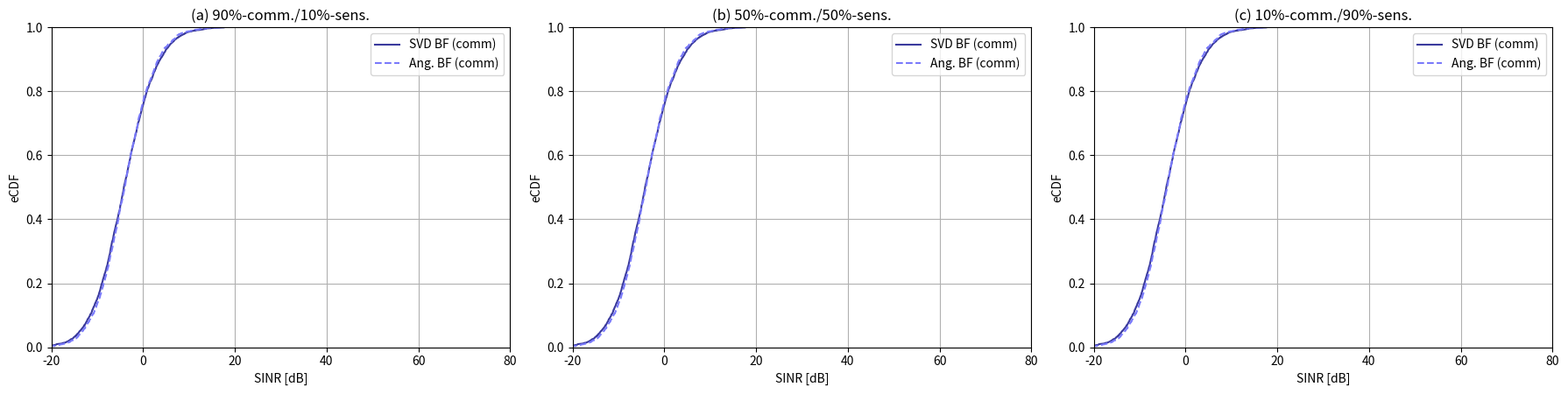

Write the Python code that produced this figure.
import numpy as np
import matplotlib.pyplot as plt
from scipy.stats import norm, lognorm
from numpy.linalg import svd, norm as l2norm
import warnings

#  1. Parâmetros da Simulação

M = 16         # Número de APs
K = 3          # Número de UEs
N_rx = 8       # Antenas por AP
N_tx = 4       # Antenas por UE

# Geometria
AREA_SIZE = 100  # Área de 100x100 m^2
H_AP = 11.5    # Altura do AP [m]
H_UE = 1.5     # Altura do UE [m]
AP_GRID_N = int(np.sqrt(M)) # APs em uma grade 4x4
AP_SPACING = AREA_SIZE / (AP_GRID_N - 1) if AP_GRID_N > 1 else 0

# Multipath para o Canal de Comunicação
# Fator Rician K (Potência LoS / Potência NLoS)
RICIAN_K_FACTOR_DB = 3.0

# Parâmetros de RF e Potência
F_C = 1.9e9      # Frequência da portadora (1.9 GHz)
BW = 20e6        # Largura de banda (20 MHz)
P_TOTAL_DBM = 24 # Potência total do UE [dBm]
P_TOTAL_W = 10**((P_TOTAL_DBM - 30) / 10) # Potência total em Watts
NOISE_FIGURE_DB = 9 # Figura de ruído [dB]
TEMP_K = 298       # Temperatura [K]
BOLTZMANN_K = 1.380649e-23

# Cálculo da Potência de Ruído
NOISE_FIGURE = 10**(NOISE_FIGURE_DB / 10)
NOISE_POWER_W = BOLTZMANN_K * TEMP_K * BW * NOISE_FIGURE
SIGMA_N2 = NOISE_POWER_W

# Parâmetros do Canal e Simulação
SHADOWING_STD_DB = 8.0 # Desvio padrão do sombreamento [dB]
N_REALIZATIONS = 1000  # 1000 realizações de Monte Carlo

# Distribuições de potência
POWER_SPLITS = {
    "90/10": (0.9, 0.1),
    "50/50": (0.5, 0.5),
    "10/90": (0.1, 0.9)
}

# 2. Funções Auxiliares (Modelos Físicos)

def calculate_3d_distance(pos1, pos2):
    return np.sqrt(np.sum((np.array(pos1) - np.array(pos2))**2))

def get_angles(tx_pos, rx_pos):
    tx_pos, rx_pos = np.array(tx_pos), np.array(rx_pos)
    delta = rx_pos - tx_pos
    dist_xy = np.sqrt(delta[0]**2 + delta[1]**2)

    if dist_xy == 0:
        theta = 0.0
    else:
        theta = np.arctan2(delta[1], delta[0]) # Azimute

    dist_3d = l2norm(delta)
    if dist_3d == 0 or np.isclose(dist_3d, 0):
        phi = 0.0
    else:
        asin_arg = np.clip(delta[2] / dist_3d, -1.0, 1.0)
        phi = np.arcsin(asin_arg) # Elevação

    return theta, phi

def get_steering_vector(theta, phi, N_antennas):
    n = np.arange(N_antennas)
    spatial_freq = np.sin(phi) * np.cos(theta)
    vec = (1 / np.sqrt(N_antennas)) * np.exp(-1j * np.pi * n * spatial_freq)
    return vec.reshape(N_antennas, 1)

def get_path_loss_shadowing(dist_3d, h_1, h_2):
    dist_2d = np.sqrt(max(0, dist_3d**2 - (h_1 - h_2)**2))
    f_ghz = F_C / 1e9

    if dist_2d < 10:
        dist_2d = 10

    pl_db = 28.0 + 22 * np.log10(dist_2d) + 20 * np.log10(f_ghz)

    shadowing = np.random.normal(0, SHADOWING_STD_DB)
    pl_total_db = pl_db + shadowing

    beta = 10**(-pl_total_db / 10)
    return beta

def create_rician_channel(tx_pos, rx_pos, N_tx, N_rx, beta, rician_k_db):
    """
    Cria um canal Rician (LoS + Multipath NLoS)
    """
    K_lin = 10**(rician_k_db / 10)

    # 1. Componente LoS (Geométrico)
    aod_theta, aod_phi = get_angles(tx_pos, rx_pos)
    a_tx = get_steering_vector(aod_theta, aod_phi, N_tx)
    aoa_theta, aoa_phi = get_angles(rx_pos, tx_pos)
    a_rx = get_steering_vector(aoa_theta, aoa_phi, N_rx)
    H_los = a_rx @ a_tx.conj().T

    # 2. Componente NLoS (Multipath aleatório, modelo Rayleigh)
    H_nlos = (np.random.randn(N_rx, N_tx) + 1j * np.random.randn(N_rx, N_tx)) / np.sqrt(2)

    # 3. Combinar com fator Rician K e aplicar a perda de percurso total (beta)
    H = np.sqrt(beta) * (np.sqrt(K_lin / (K_lin + 1)) * H_los +
                        np.sqrt(1 / (K_lin + 1)) * H_nlos)
    return H

#  3. Funções de Beamforming

def get_svd_beamforming(H_effective):
    if H_effective is None or H_effective.shape[0] == 0:
        w_bf = np.zeros((N_tx, 1), dtype=complex)
        w_bf[0] = 1.0
        return w_bf

    try:
        U, S, Vh = svd(H_effective)
        w_bf = Vh[0, :].conj().reshape(N_tx, 1)
        return w_bf / l2norm(w_bf)
    except np.linalg.LinAlgError:
        w_bf = np.zeros((N_tx, 1), dtype=complex)
        w_bf[0] = 1.0
        return w_bf

def get_angular_beamforming_comm(ue_pos, ap_positions, ap_betas):
    if not ap_betas:
        w_bf = np.zeros((N_tx, 1), dtype=complex)
        w_bf[0] = 1.0
        return w_bf

    m_star_idx = np.argmax(ap_betas)
    best_ap_pos = ap_positions[m_star_idx]

    aod_theta, aod_phi = get_angles(ue_pos, best_ap_pos)
    w_bf = get_steering_vector(aod_theta, aod_phi, N_tx)
    return w_bf / l2norm(w_bf)

# 4. Função de Cálculo de SINR (Corrigida)
def calculate_sinr(k_user,
                   all_H_c_to_comm,
                   all_w_c,
                   rho_c_vec):
    """
    Calcula SINR corretamente:
    - Sinal: |H_k @ w_k|^2 * rho_k
    - Interferência: soma de |H_j @ w_k|^2 * rho_j para j != k
    - Ruído: |w_k|^2 * sigma_n^2
    """
    H_k_u = all_H_c_to_comm[k_user]
    w_k_u = all_w_c[k_user]
    rho_k_u = rho_c_vec[k_user]
    Interf_H_c = all_H_c_to_comm

    if H_k_u is None or w_k_u is None:
        return 1e-20

    # Sinal desejado: receptor recebe H_k @ w_k
    h_desired = H_k_u @ w_k_u  # Vetor coluna (N_rx x 1)
    
    # Potência de sinal (no receptor)
    signal_power = np.abs(l2norm(h_desired))**2 * rho_k_u

    if signal_power <= 0:
        return 1e-20

    # Interferência de outros UEs
    interference_power = 0.0
    for j_user in range(K):
        if j_user != k_user:  # Não contar interferência dele mesmo
            if all_w_c[j_user] is not None:
                rho_j_c = rho_c_vec[j_user]
                w_j_c = all_w_c[j_user]
                H_j_c = Interf_H_c[j_user]
                if H_j_c is not None:
                    # O receptor de k recebe H_k e o beamformer de j é w_j
                    # Interferência: H_k @ w_j
                    h_interfere = H_j_c @ w_j_c
                    interference_power += np.abs(l2norm(h_interfere))**2 * rho_j_c

    # Potência de ruído
    # Ruído no receptor: z ~ CN(0, sigma_n^2 * I)
    # Após filtragem: |w_k|^2 * sigma_n^2
    noise_power = (l2norm(w_k_u)**2) * SIGMA_N2

    denominator = interference_power + noise_power
    if denominator <= 0:
        return 1e-20

    sinr = signal_power / denominator

    return sinr


#  5. Loop Principal da Simulação com Reutilização de Canais

print(f"Iniciando a simulação de Monte Carlo...")
print(f"Parâmetros: M={M}, K={K}, N_rx={N_rx}, N_tx={N_tx}, Área={AREA_SIZE}m, Realizações={N_REALIZATIONS}")
print(f"Multipath: Canal Rician (K={RICIAN_K_FACTOR_DB} dB) para Comunicação.")
print(f"Alocações de potência: {list(POWER_SPLITS.keys())}")

warnings.filterwarnings('ignore', category=RuntimeWarning)

# Dicionário para armazenar resultados de cada alocação
results = {}

for n in range(N_REALIZATIONS):
    if (n + 1) % 100 == 0:
        print(f"  Realização {n+1}/{N_REALIZATIONS}")

    #  PASSO 1: Geração do Cenário (UMA VEZ POR REALIZAÇÃO)
    ap_coords = []
    for i in range(AP_GRID_N):
        for j in range(AP_GRID_N):
            ap_coords.append([i * AP_SPACING, j * AP_SPACING, H_AP])
    ap_positions = np.array(ap_coords)

    ue_positions = np.zeros((K, 3))
    ue_positions[:, 0] = np.random.rand(K) * AREA_SIZE # x
    ue_positions[:, 1] = np.random.rand(K) * AREA_SIZE # y
    ue_positions[:, 2] = H_UE

    #  PASSO 2: Geração dos Canais (UMA VEZ POR REALIZAÇÃO)
    H_c_to_comm = {}
    ap_betas_all = {}

    for k in range(K):
        ue_pos = ue_positions[k]
        H_k_c_to_comm_stack = []
        ap_betas_comm = []

        # Canal de Comunicação (UE -> APs) - RICIAN
        for m_idx in range(M):
            ap_pos = ap_positions[m_idx]
            dist = calculate_3d_distance(ue_pos, ap_pos)
            beta = get_path_loss_shadowing(dist, H_AP, H_UE)
            ap_betas_comm.append(beta)

            # Cria canal Rician
            H_km_c = create_rician_channel(ue_pos, ap_pos, N_tx, N_rx, beta, RICIAN_K_FACTOR_DB)
            H_k_c_to_comm_stack.append(H_km_c)

        # Empilhar matrizes
        H_c_to_comm[k] = np.vstack(H_k_c_to_comm_stack) if H_k_c_to_comm_stack else None
        ap_betas_all[k] = ap_betas_comm

    #  PASSO 3: Reutilizar os mesmos canais para cada alocação de potência
    for split_name, (p_c, p_s) in POWER_SPLITS.items():
        # Inicializar resultado para esta alocação (primeira realização)
        if split_name not in results:
            results[split_name] = {
                "svd_c": [],
                "ang_c": []
            }

        rho_c = P_TOTAL_W * p_c  # Potência alocada para comunicação

        rho_c_vec = np.full(K, rho_c)

        # Calcular beamformers para comunicação
        all_w_c_svd = [None]*K
        all_w_c_ang = [None]*K

        for k in range(K):
            ue_pos = ue_positions[k]
            # SVD BF
            all_w_c_svd[k] = get_svd_beamforming(H_c_to_comm[k])
            # Angular BF
            all_w_c_ang[k] = get_angular_beamforming_comm(ue_pos, ap_positions, ap_betas_all[k])

        # Cálculo de SINR para todos os UEs
        for k in range(K):
            # SVD SINR
            sinr_c_svd = calculate_sinr(k, H_c_to_comm, all_w_c_svd, rho_c_vec)
            results[split_name]["svd_c"].append(10 * np.log10(sinr_c_svd) if sinr_c_svd > 0 else -200.0)

            # Angular SINR
            sinr_c_ang = calculate_sinr(k, H_c_to_comm, all_w_c_ang, rho_c_vec)
            results[split_name]["ang_c"].append(10 * np.log10(sinr_c_ang) if sinr_c_ang > 0 else -200.0)

print("Simulação concluída.")
warnings.filterwarnings('default', category=RuntimeWarning)

#  6. Geração dos Gráficos

def plot_ecdf(ax, data, label, linestyle='-', color=None):
    sorted_data = np.sort(data)
    yvals = np.arange(1, len(sorted_data) + 1) / len(sorted_data)
    ax.plot(sorted_data, yvals, label=label, linestyle=linestyle, color=color)

fig, axes = plt.subplots(1, 3, figsize=(18, 5))
titles = [
    "(a) 90%-comm./10%-sens.",
    "(b) 50%-comm./50%-sens.",
    "(c) 10%-comm./90%-sens."
]

plot_keys = list(POWER_SPLITS.keys())

for i in range(3):
    ax = axes[i]
    split_name = plot_keys[i]
    title = titles[i]
    res = results[split_name]

    color_svd_c = '#3A3A9D' # Azul escuro
    color_ang_c = '#7A7AFB' # Azul claro (tracejado)

    plot_ecdf(ax, res["svd_c"], "SVD BF (comm)", linestyle='-', color=color_svd_c)
    plot_ecdf(ax, res["ang_c"], "Ang. BF (comm)", linestyle='--', color=color_ang_c)

    ax.set_title(title)
    ax.set_xlabel("SINR [dB]")
    ax.set_ylabel("eCDF")
    ax.set_xlim([-20, 80])
    ax.set_ylim([0, 1])
    ax.grid(True)
    ax.legend()

plt.tight_layout(rect=[0, 0.03, 1, 0.95])
plt.savefig("figura_comunicacao_multiplas_alocacoes.png")
print("Gráfico 'figura_comunicacao_multiplas_alocacoes.png' salvo.")
plt.close()

# Impressão de estatísticas
print("\n=== Estatísticas de SINR por Alocação de Potência ===")
for split_name, data in results.items():
    print(f"\n{split_name}:")
    print(f"  SVD BF - Média: {np.mean(data['svd_c']):.2f} dB, Mediana: {np.median(data['svd_c']):.2f} dB")
    print(f"  Ang. BF - Média: {np.mean(data['ang_c']):.2f} dB, Mediana: {np.median(data['ang_c']):.2f} dB")
